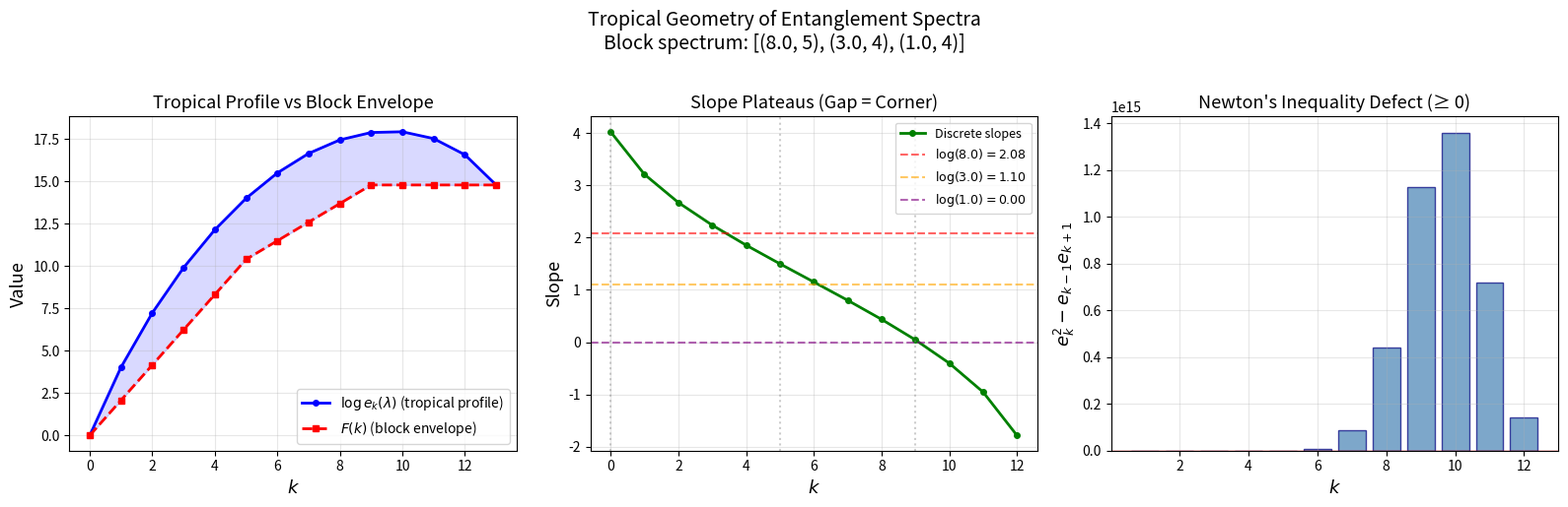

Python code for this plot:
"""
Visualization 1: Tropical Profile and Block Envelope

Visualizes the core concept of tropical entanglement geometry:
the tropical profile log(e_k) is a discrete concave potential,
and for block spectra it is bounded by the piecewise-linear
tropical envelope. The slopes cluster into plateaus corresponding
to spectral bands, with transitions at gap locations.
"""

import numpy as np
import matplotlib.pyplot as plt
from math import log


def elementary_symmetric_polynomials(weights):
    m = len(weights)
    e = np.zeros(m + 1)
    e[0] = 1.0
    for i in range(m):
        for k in range(min(i + 1, m), 0, -1):
            e[k] += weights[i] * e[k - 1]
    return e


def block_spectrum(blocks):
    return np.concatenate([np.full(mult, w) for w, mult in blocks])


def multi_block_envelope(blocks):
    N = sum(m for _, m in blocks)
    env = np.zeros(N + 1)
    for k in range(1, N + 1):
        rem = k
        val = 0.0
        for w, m in blocks:
            alloc = min(rem, m)
            if alloc > 0 and w > 0:
                val += log(w) * alloc
            rem -= alloc
            if rem == 0:
                break
        env[k] = val
    return env


# Setup
blocks = [(8.0, 5), (3.0, 4), (1.0, 4)]
spectrum = block_spectrum(blocks)
N = len(spectrum)

e = elementary_symmetric_polynomials(spectrum)
profile = np.array([log(e[k]) if e[k] > 0 else float('-inf') for k in range(N + 1)])
slopes = np.diff(profile)
envelope = multi_block_envelope(blocks)

fig, axes = plt.subplots(1, 3, figsize=(16, 5))

# Panel 1: Tropical profile vs envelope
ax = axes[0]
ks = np.arange(N + 1)
ax.plot(ks, profile, 'b-o', markersize=4, label=r'$\log e_k(\lambda)$ (tropical profile)', linewidth=2)
ax.plot(ks, envelope, 'r--s', markersize=4, label=r'$F(k)$ (block envelope)', linewidth=2)
ax.fill_between(ks, envelope, profile, alpha=0.15, color='blue')
ax.set_xlabel('$k$', fontsize=13)
ax.set_ylabel('Value', fontsize=13)
ax.set_title('Tropical Profile vs Block Envelope', fontsize=13)
ax.legend(fontsize=10)
ax.grid(True, alpha=0.3)

# Panel 2: Slope profile with plateau lines
ax = axes[1]
slope_ks = np.arange(N)
ax.plot(slope_ks, slopes, 'g-o', markersize=4, linewidth=2, label='Discrete slopes')

# Draw expected plateaus
cumul = 0
colors = ['red', 'orange', 'purple']
for idx, (w, mult) in enumerate(blocks):
    lw = log(w) if w > 0 else 0
    ax.axhline(y=lw, color=colors[idx], linestyle='--', alpha=0.6,
               label=f'$\\log({w})={lw:.2f}$')
    ax.axvline(x=cumul, color='gray', linestyle=':', alpha=0.4)
    cumul += mult

ax.set_xlabel('$k$', fontsize=13)
ax.set_ylabel('Slope', fontsize=13)
ax.set_title('Slope Plateaus (Gap = Corner)', fontsize=13)
ax.legend(fontsize=9, loc='upper right')
ax.grid(True, alpha=0.3)

# Panel 3: Newton defect
ax = axes[2]
defects = []
for k in range(1, N):
    d = e[k]**2 - e[k-1]*e[k+1]
    defects.append(d)

ax.bar(range(1, N), defects, color='steelblue', alpha=0.7, edgecolor='navy')
ax.axhline(y=0, color='red', linestyle='-', linewidth=1)
ax.set_xlabel('$k$', fontsize=13)
ax.set_ylabel(r'$e_k^2 - e_{k-1} e_{k+1}$', fontsize=13)
ax.set_title("Newton's Inequality Defect (≥ 0)", fontsize=13)
ax.grid(True, alpha=0.3)

plt.suptitle('Tropical Geometry of Entanglement Spectra\n'
             f'Block spectrum: {blocks}', fontsize=14, y=1.02)
plt.tight_layout()
plt.savefig('tropical_profile.png', dpi=150, bbox_inches='tight')
print("Saved tropical_profile.png")
